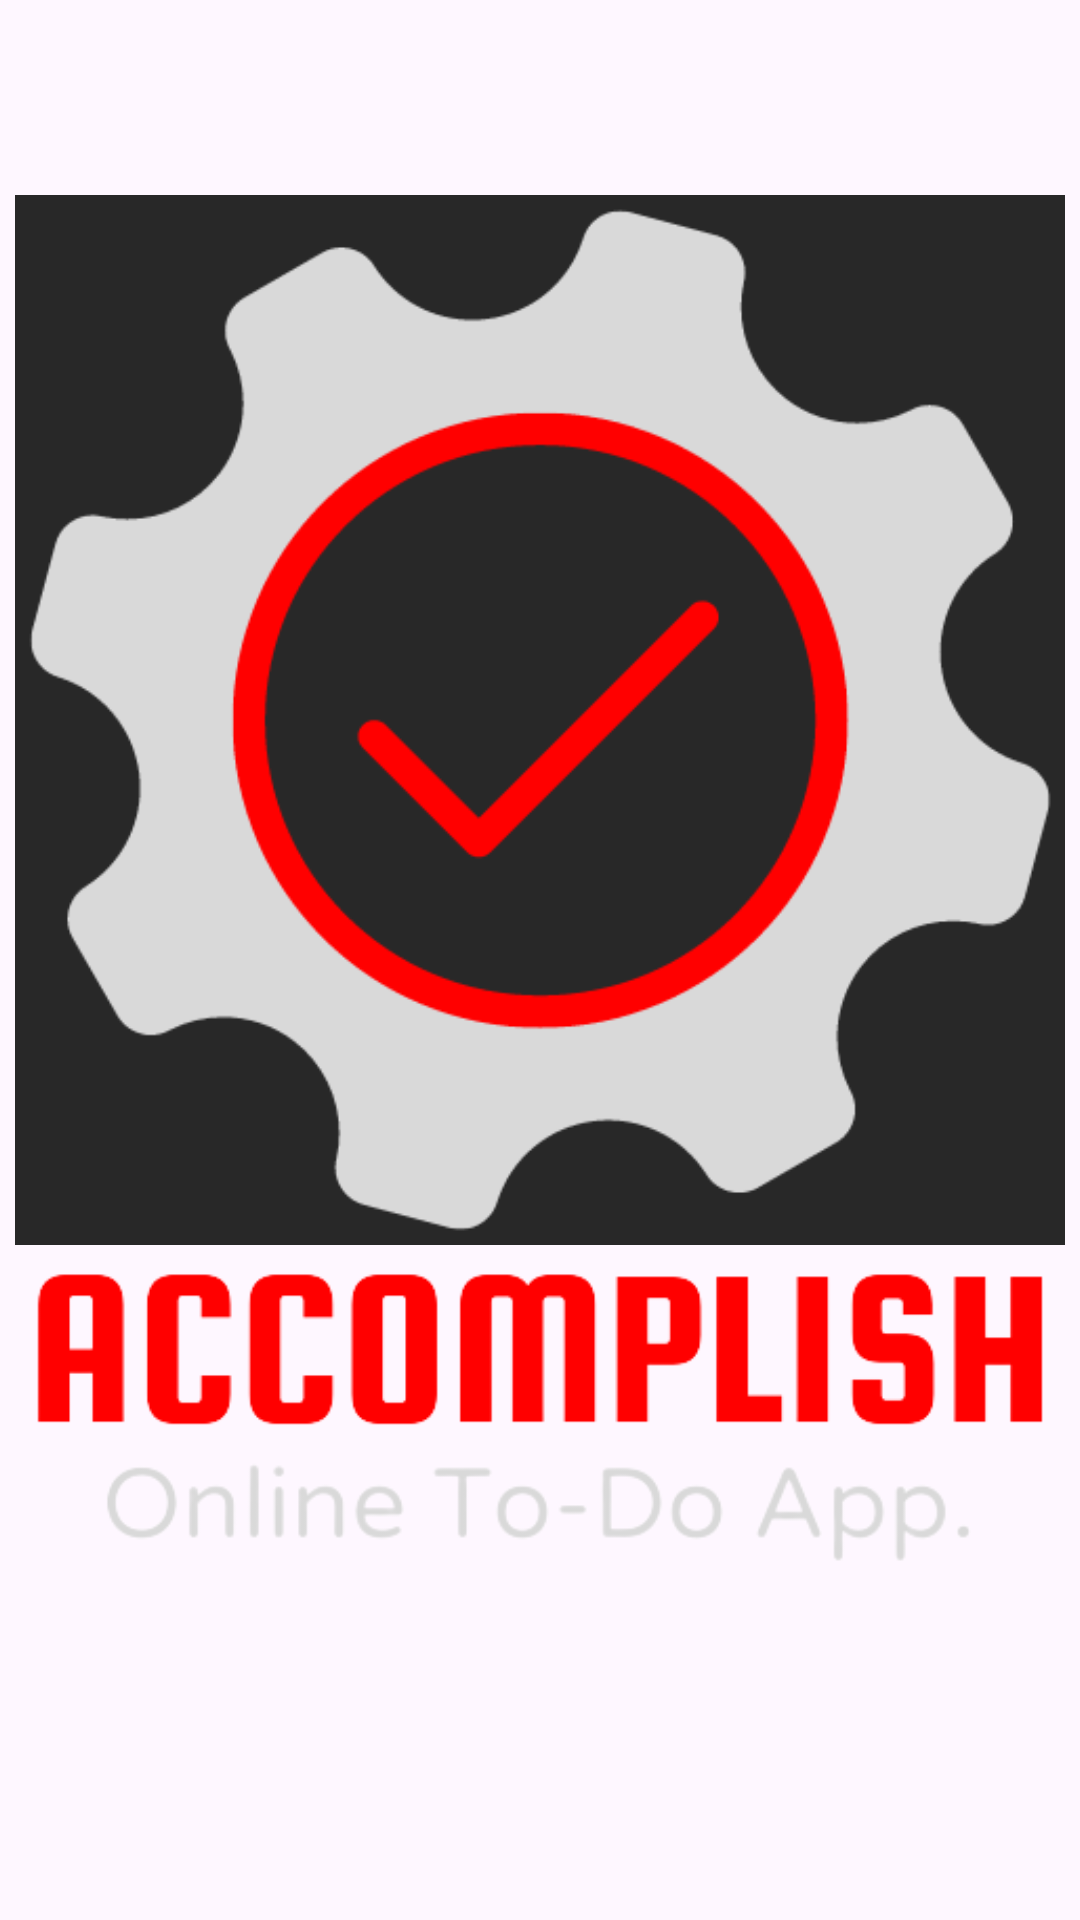

Reconstruct the res/layout file that produces this screen, plus the resources it refers to.
<!-- AndroidManifest.xml: application theme Theme.Accomplishtodoapp -->
<!-- res/layout/activity_splash.xml -->
<?xml version="1.0" encoding="utf-8"?>
<androidx.constraintlayout.widget.ConstraintLayout xmlns:android="http://schemas.android.com/apk/res/android"
    xmlns:app="http://schemas.android.com/apk/res-auto"
    xmlns:tools="http://schemas.android.com/tools"
    android:layout_width="match_parent"
    android:layout_height="match_parent"
    android:background="@color/background_color"
    tools:context=".SplashActivity">

    <ImageView
        android:id="@+id/splash_logo"
        android:layout_width="350dp"
        android:layout_height="350dp"
        android:layout_marginBottom="160dp"
        app:layout_constraintBottom_toBottomOf="parent"
        app:layout_constraintEnd_toEndOf="parent"
        app:layout_constraintHorizontal_bias="0.508"
        app:layout_constraintStart_toStartOf="parent"
        app:layout_constraintTop_toTopOf="parent"
        app:srcCompat="@drawable/splash_logo" />

    <ImageView
        android:id="@+id/imageView2"
        android:layout_width="350dp"
        android:layout_height="wrap_content"
        android:layout_marginTop="140dp"
        app:layout_constraintEnd_toEndOf="@+id/splash_logo"
        app:layout_constraintStart_toStartOf="@+id/splash_logo"
        app:layout_constraintTop_toTopOf="@+id/splash_logo"
        app:srcCompat="@drawable/splash_text" />
</androidx.constraintlayout.widget.ConstraintLayout>
<!-- resources referenced by this layout -->
<resources>
  <!-- drawable splash_logo: png bitmap (drawable, 21016 bytes) -->
  <!-- drawable splash_text: png bitmap (drawable, 24886 bytes) -->
  <style name="Theme.Accomplishtodoapp" parent="Base.Theme.Accomplishtodoapp" />
  <style name="Base.Theme.Accomplishtodoapp" parent="Theme.Material3.DayNight.NoActionBar">
          
          
      </style>
</resources>
